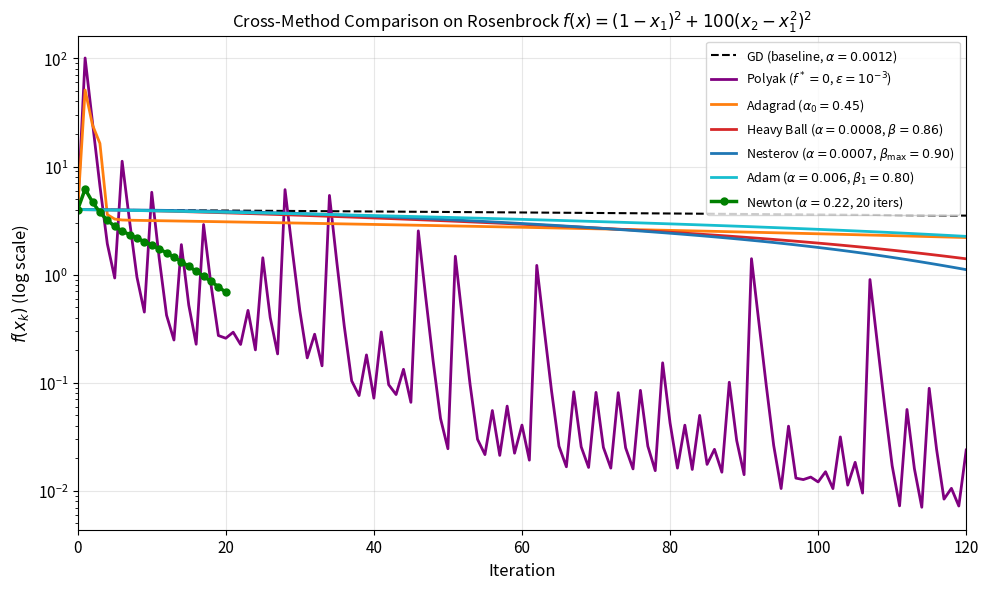
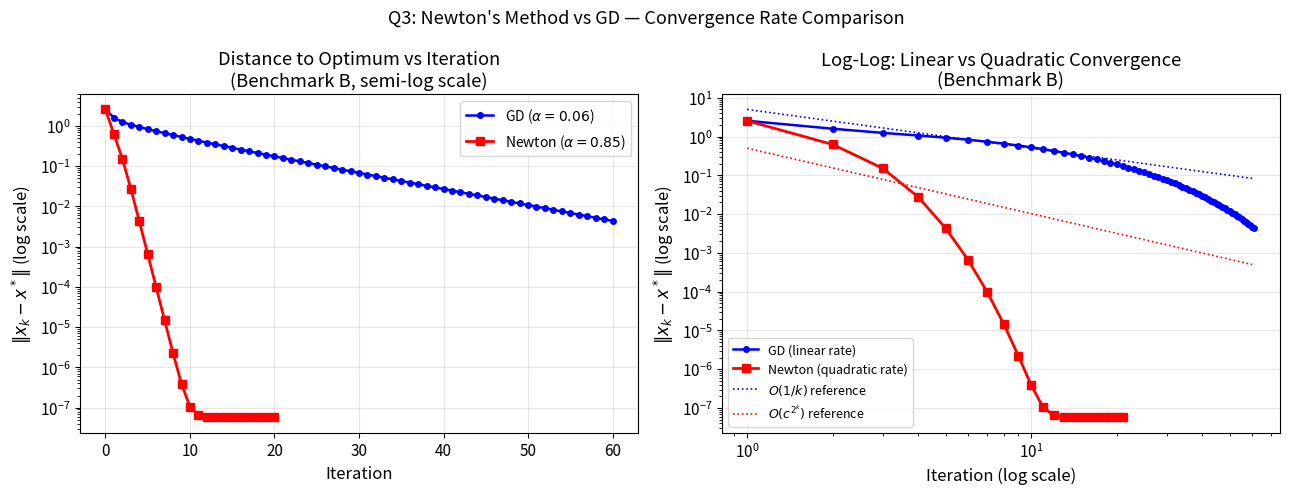

Generate these figures, in order, with matplotlib:
"""
Generate additional figures for the improved report.
Produces two new figures not in the original set:
  1. cross_comparison_rosenbrock.pdf  - all best methods vs Rosenbrock
  2. newton_convergence_rate.pdf      - log ||x_k - x*|| to illustrate quadratic convergence
"""
import numpy as np
import matplotlib
matplotlib.use('Agg')
import matplotlib.pyplot as plt
import os

np.random.seed(42)
os.makedirs('figures', exist_ok=True)
plt.rcParams.update({'font.size': 11, 'figure.dpi': 150})

# ----- Benchmark definitions (identical to main code) -----
def loss_C(x):
    return (1 - x[0])**2 + 100*(x[1] - x[0]**2)**2

def grad_C(x):
    g1 = -2*(1 - x[0]) - 400*x[0]*(x[1] - x[0]**2)
    g2 = 200*(x[1] - x[0]**2)
    return np.array([g1, g2])

def hessian_C(x):
    h11 = 2 + 1200*x[0]**2 - 400*x[1]
    h12 = -400*x[0]
    return np.array([[h11, h12], [h12, 200]])

x0_C = np.array([-1.0, 1.0])
x_star_C = np.array([1.0, 1.0])

# ----- Optimiser implementations -----
def gradient_descent(grad_fn, loss_fn, x0, alpha, n_iters):
    x = x0.copy().astype(float)
    f_hist, x_hist = [loss_fn(x)], [x.copy()]
    for _ in range(n_iters):
        x = x - alpha * grad_fn(x)
        f_hist.append(loss_fn(x))
        x_hist.append(x.copy())
    return np.array(f_hist), np.array(x_hist)

def polyak_step(grad_fn, loss_fn, x0, f_star, eps, n_iters):
    x = x0.copy().astype(float)
    f_hist, x_hist = [loss_fn(x)], [x.copy()]
    for _ in range(n_iters):
        g = grad_fn(x)
        alpha_k = (loss_fn(x) - f_star) / (np.dot(g, g) + eps)
        x = x - alpha_k * g
        f_hist.append(loss_fn(x))
        x_hist.append(x.copy())
    return np.array(f_hist), np.array(x_hist)

def adagrad(grad_fn, loss_fn, x0, alpha0, eps, n_iters):
    x = x0.copy().astype(float)
    G = np.zeros_like(x)
    f_hist, x_hist = [loss_fn(x)], [x.copy()]
    for _ in range(n_iters):
        g = grad_fn(x)
        G += g**2
        x = x - alpha0 / (np.sqrt(G) + eps) * g
        f_hist.append(loss_fn(x))
        x_hist.append(x.copy())
    return np.array(f_hist), np.array(x_hist)

def heavy_ball(grad_fn, loss_fn, x0, alpha, beta, n_iters):
    x = x0.copy().astype(float)
    z = np.zeros_like(x)
    f_hist, x_hist = [loss_fn(x)], [x.copy()]
    for _ in range(n_iters):
        g = grad_fn(x)
        z = beta * z + alpha * g
        x = x - z
        f_hist.append(loss_fn(x))
        x_hist.append(x.copy())
    return np.array(f_hist), np.array(x_hist)

def nesterov_momentum(grad_fn, loss_fn, x0, alpha, beta_max, n_iters):
    x = x0.copy().astype(float)
    z = np.zeros_like(x)
    f_hist, x_hist = [loss_fn(x)], [x.copy()]
    for k in range(1, n_iters + 1):
        beta_k = min((k - 1) / (k + 2), beta_max)
        lookahead = x + beta_k * z
        g = grad_fn(lookahead)
        z = beta_k * z - alpha * g
        x = x + z
        f_hist.append(loss_fn(x))
        x_hist.append(x.copy())
    return np.array(f_hist), np.array(x_hist)

def adam_optimiser(grad_fn, loss_fn, x0, alpha, beta1, beta2, eps, n_iters):
    x = x0.copy().astype(float)
    m_vec, v_vec = np.zeros_like(x), np.zeros_like(x)
    f_hist, x_hist = [loss_fn(x)], [x.copy()]
    for t in range(1, n_iters + 1):
        g = grad_fn(x)
        m_vec = beta1 * m_vec + (1 - beta1) * g
        v_vec = beta2 * v_vec + (1 - beta2) * g**2
        m_hat = m_vec / (1 - beta1**t)
        v_hat = v_vec / (1 - beta2**t)
        x = x - alpha * m_hat / (np.sqrt(v_hat) + eps)
        f_hist.append(loss_fn(x))
        x_hist.append(x.copy())
    return np.array(f_hist), np.array(x_hist)

def newtons_method(grad_fn, hess_fn, loss_fn, x0, alpha, n_iters, damping=1e-8):
    x = x0.copy().astype(float)
    f_hist, x_hist = [loss_fn(x)], [x.copy()]
    for _ in range(n_iters):
        g = grad_fn(x)
        H = hess_fn(x) if callable(hess_fn) else hess_fn
        H_reg = H + damping * np.eye(len(x))
        try:
            p = np.linalg.solve(H_reg, g)
        except np.linalg.LinAlgError:
            p = g
        x = x - alpha * p
        f_hist.append(loss_fn(x))
        x_hist.append(x.copy())
    return np.array(f_hist), np.array(x_hist)

# ----- Run all methods on Rosenbrock -----
n_main = 120
gd_f, gd_x   = gradient_descent(grad_C, loss_C, x0_C, 0.0012, n_main)
pol_f, pol_x  = polyak_step(grad_C, loss_C, x0_C, 0, 1e-3, n_main)
ada_f, ada_x  = adagrad(grad_C, loss_C, x0_C, 0.45, 1e-5, n_main)
hb_f,  hb_x   = heavy_ball(grad_C, loss_C, x0_C, 0.0008, 0.86, n_main)
nes_f, nes_x  = nesterov_momentum(grad_C, loss_C, x0_C, 0.0007, 0.90, n_main)
adm_f, adm_x  = adam_optimiser(grad_C, loss_C, x0_C, 0.006, 0.80, 0.999, 1e-8, n_main)
nwt_f, nwt_x  = newtons_method(grad_C, hessian_C, loss_C, x0_C, 0.22, 20)

# ============================================================
# FIGURE 1: Cross-question Rosenbrock comparison (objective value)
# ============================================================
fig, ax = plt.subplots(figsize=(10, 6))
ax.semilogy(gd_f,  'k--',  lw=1.5, label='GD (baseline, $\\alpha=0.0012$)')
ax.semilogy(pol_f, color='purple', lw=2, label='Polyak ($f^*=0$, $\\varepsilon=10^{-3}$)')
ax.semilogy(ada_f, color='tab:orange', lw=2, label='Adagrad ($\\alpha_0=0.45$)')
ax.semilogy(hb_f,  color='tab:red',    lw=2, label='Heavy Ball ($\\alpha=0.0008$, $\\beta=0.86$)')
ax.semilogy(nes_f, color='tab:blue',   lw=2, label='Nesterov ($\\alpha=0.0007$, $\\beta_{\\max}=0.90$)')
ax.semilogy(adm_f, color='tab:cyan',   lw=2, label='Adam ($\\alpha=0.006$, $\\beta_1=0.80$)')
# Newton: only 20 iters, mark start of trajectory
ax.semilogy(range(0, len(nwt_f)), nwt_f, 'g-o', lw=2.5, ms=5,
            label="Newton ($\\alpha=0.22$, 20 iters)")
ax.set_xlabel('Iteration', fontsize=12)
ax.set_ylabel('$f(x_k)$ (log scale)', fontsize=12)
ax.set_title('Cross-Method Comparison on Rosenbrock $f(x)=(1-x_1)^2+100(x_2-x_1^2)^2$',
             fontsize=12)
ax.legend(fontsize=9, loc='upper right')
ax.grid(True, alpha=0.3)
ax.set_xlim([0, n_main])
plt.tight_layout()
plt.savefig('figures/cross_comparison_rosenbrock.pdf', bbox_inches='tight')
plt.close()
print("Saved: cross_comparison_rosenbrock.pdf")

# ============================================================
# FIGURE 2: Newton quadratic vs GD linear convergence rate
# (log distance to optimum vs iteration, log-log to reveal order)
# ============================================================
# Use Benchmark B where x* is analytically known
def loss_B(x):
    return (x[0] - 1)**2 + 5*(x[1] - 2)**2 + np.sin(x[0])

def grad_B(x):
    return np.array([2*(x[0] - 1) + np.cos(x[0]), 10*(x[1] - 2)])

def hessian_B(x):
    return np.array([[2 - np.sin(x[0]), 0], [0, 10]])

x0_B = np.array([-1.0, 4.0])
x_star_B = np.array([0.582438, 2.0])

gd_B_f,  gd_B_x  = gradient_descent(grad_B, loss_B, x0_B, 0.06, 60)
nwt_B_f, nwt_B_x = newtons_method(grad_B, hessian_B, loss_B, x0_B, 0.85, 20)

dist_gd  = np.array([np.linalg.norm(x - x_star_B) for x in gd_B_x])
dist_nwt = np.array([np.linalg.norm(x - x_star_B) for x in nwt_B_x])

fig, axes = plt.subplots(1, 2, figsize=(13, 5))

# Left: linear vs log-scale (distance to optimum)
ax = axes[0]
ax.semilogy(dist_gd,  'b-o', ms=4, lw=1.8, label='GD ($\\alpha=0.06$)')
ax.semilogy(dist_nwt, 'r-s', ms=6, lw=2.0, label="Newton ($\\alpha=0.85$)")
ax.set_xlabel('Iteration', fontsize=12)
ax.set_ylabel('$\\|x_k - x^*\\|$ (log scale)', fontsize=12)
ax.set_title('Distance to Optimum vs Iteration\n(Benchmark B, semi-log scale)')
ax.legend(fontsize=10)
ax.grid(True, alpha=0.3)

# Right: log-log scale to distinguish linear vs quadratic convergence
ax = axes[1]
# Only plot where distance > machine epsilon
eps_floor = 1e-14
gd_valid  = dist_gd[dist_gd > eps_floor]
nwt_valid = dist_nwt[dist_nwt > eps_floor]
ax.loglog(np.arange(1, len(gd_valid)+1),  gd_valid,  'b-o', ms=4, lw=1.8,
          label='GD (linear rate)')
ax.loglog(np.arange(1, len(nwt_valid)+1), nwt_valid, 'r-s', ms=6, lw=2.0,
          label='Newton (quadratic rate)')
# Reference lines
k_ref = np.array([1, 60])
ax.loglog(k_ref, 5 * k_ref**(-1.0), 'b:', lw=1.2, label='$O(1/k)$ reference')
ax.loglog(k_ref[:2], [0.5, 0.5 * 0.001], 'r:', lw=1.2, label='$O(c^{2^k})$ reference')
ax.set_xlabel('Iteration (log scale)', fontsize=12)
ax.set_ylabel('$\\|x_k - x^*\\|$ (log scale)', fontsize=12)
ax.set_title('Log-Log: Linear vs Quadratic Convergence\n(Benchmark B)')
ax.legend(fontsize=9)
ax.grid(True, alpha=0.3)

plt.suptitle("Q3: Newton's Method vs GD — Convergence Rate Comparison", fontsize=13)
plt.tight_layout()
plt.savefig('figures/newton_convergence_rate.pdf', bbox_inches='tight')
plt.close()
print("Saved: newton_convergence_rate.pdf")

print("All additional figures generated.")
